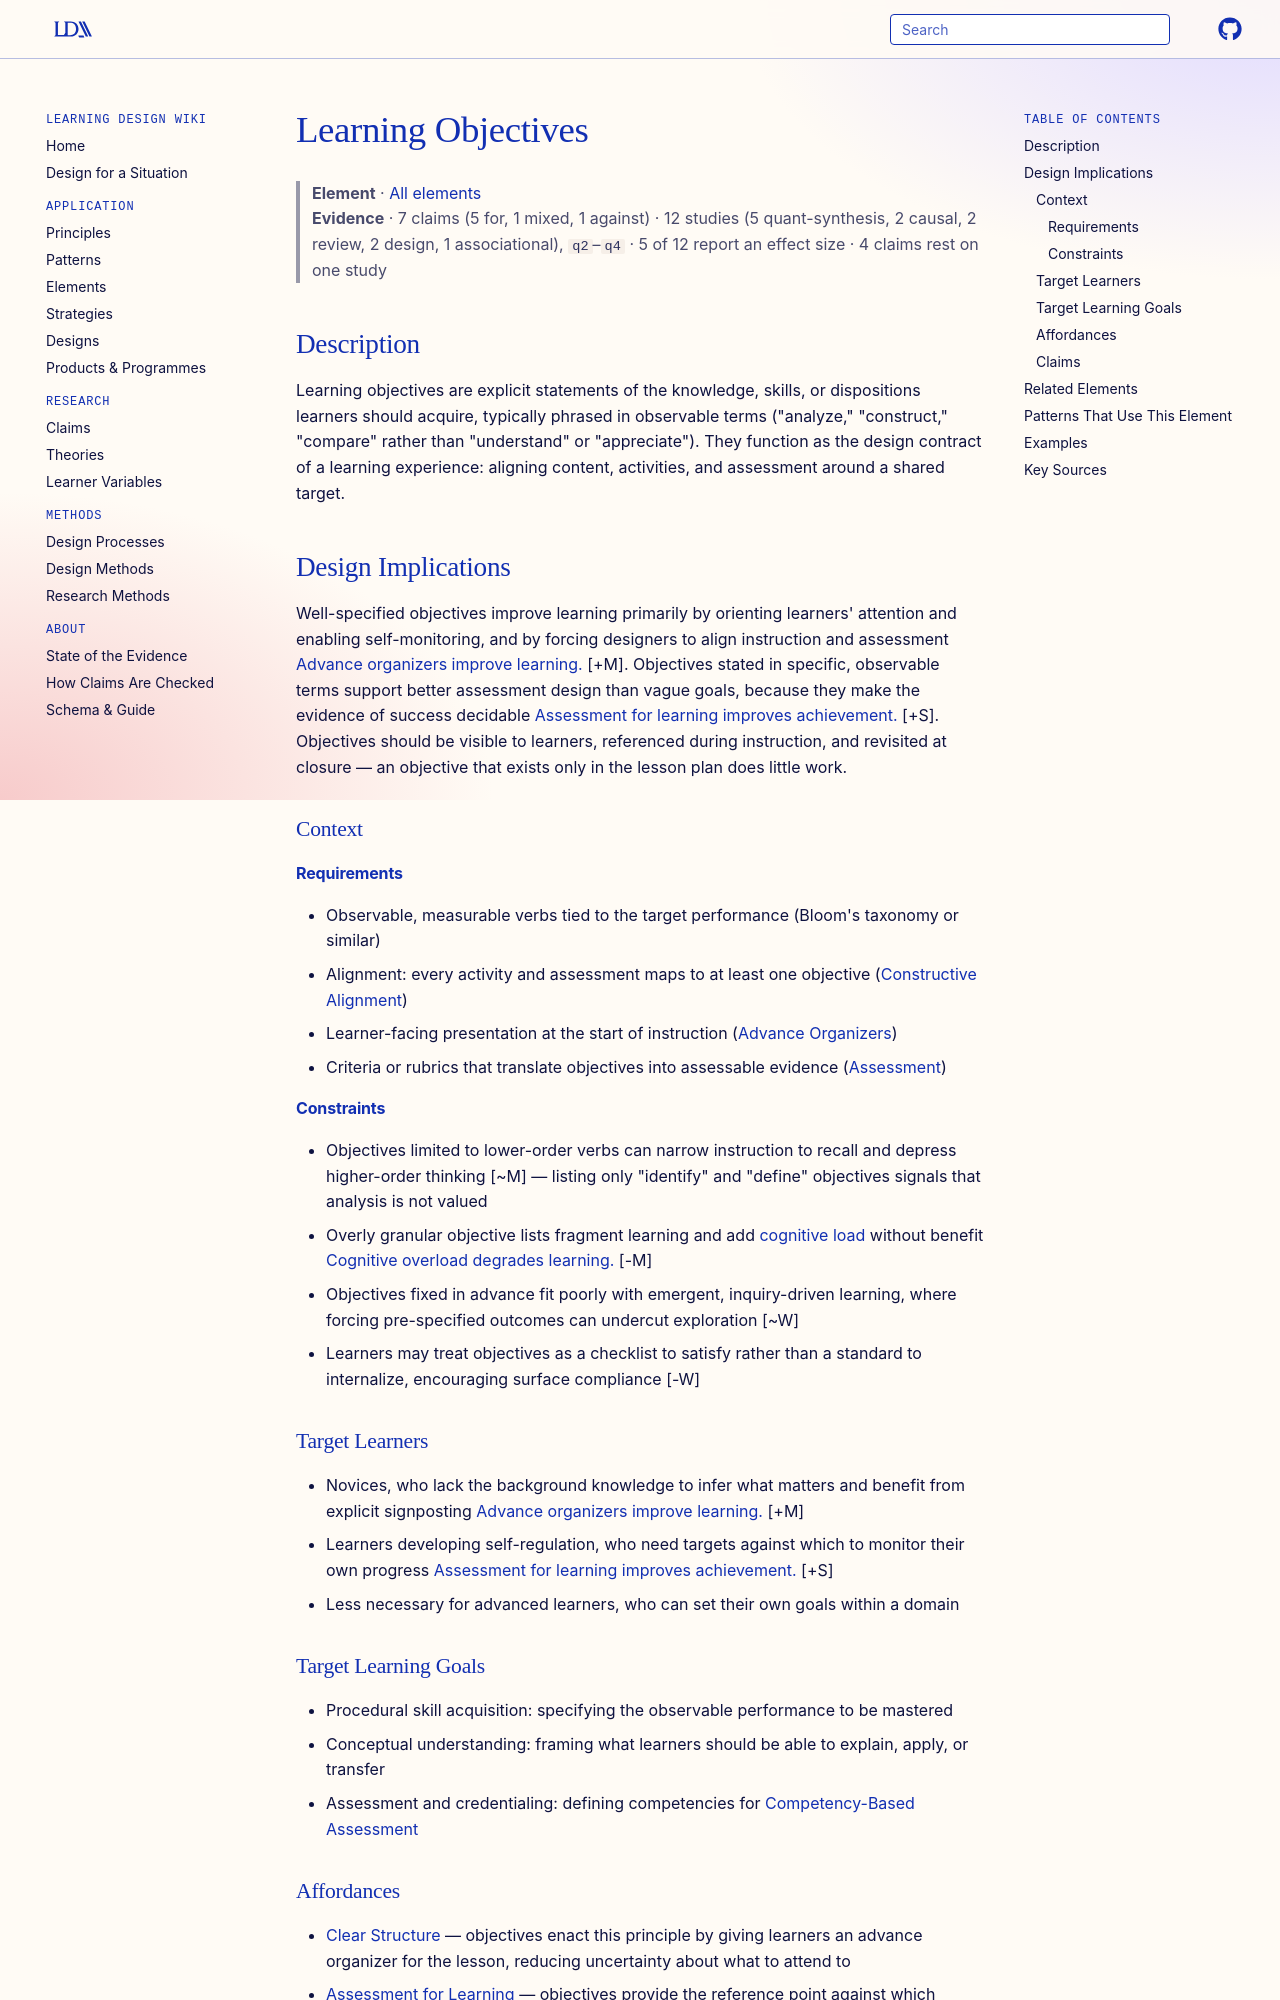

repository: Learning-Design-Alliance/learning-wiki · page: elements/learning-objectives/index.html · generator: mkdocs

---
type: element
id: learning-objectives
title: Learning Objectives
description: Learning objectives are explicit statements of what learners should know or be able to do after instruction, providing direction for design, instruction, and assessment.
canonical: true
status: review
generated:
  by: "claude/unspecified"
  at: 2026-08-30
---

# Learning Objectives

> **Element** · [All elements](index.md)
> **Evidence** · 7 claims (5 for, 1 mixed, 1 against) · 12 studies (5 quant-synthesis, 2 causal, 2 review, 2 design, 1 associational), `q2`–`q4` · 5 of 12 report an effect size · 4 claims rest on one study

## Description
Learning objectives are explicit statements of the knowledge, skills, or dispositions learners should acquire, typically phrased in observable terms ("analyze," "construct," "compare" rather than "understand" or "appreciate"). They function as the design contract of a learning experience: aligning content, activities, and assessment around a shared target.

## Design Implications

Well-specified objectives improve learning primarily by orienting learners' attention and enabling self-monitoring, and by forcing designers to align instruction and assessment [Advance organizers improve learning.](../claims/advance-organizers-improve-learning.md) [+M]. Objectives stated in specific, observable terms support better assessment design than vague goals, because they make the evidence of success decidable [Assessment for learning improves achievement.](../claims/assessment-for-learning-improves-achievement.md) [+S]. Objectives should be visible to learners, referenced during instruction, and revisited at closure — an objective that exists only in the lesson plan does little work.

### Context
#### Requirements
- Observable, measurable verbs tied to the target performance (Bloom's taxonomy or similar)
- Alignment: every activity and assessment maps to at least one objective ([Constructive Alignment](../patterns/constructive-alignment.md))
- Learner-facing presentation at the start of instruction ([Advance Organizers](advance-organizers.md))
- Criteria or rubrics that translate objectives into assessable evidence ([Assessment](assessment.md))

#### Constraints
- Objectives limited to lower-order verbs can narrow instruction to recall and depress higher-order thinking [~M] — listing only "identify" and "define" objectives signals that analysis is not valued
- Overly granular objective lists fragment learning and add [cognitive load](../principles/cognitive-load-management.md) without benefit [Cognitive overload degrades learning.](../claims/cognitive-overload-degrades-learning.md) [-M]
- Objectives fixed in advance fit poorly with emergent, inquiry-driven learning, where forcing pre-specified outcomes can undercut exploration [~W]
- Learners may treat objectives as a checklist to satisfy rather than a standard to internalize, encouraging surface compliance [-W]

### Target Learners
- Novices, who lack the background knowledge to infer what matters and benefit from explicit signposting [Advance organizers improve learning.](../claims/advance-organizers-improve-learning.md) [+M]
- Learners developing self-regulation, who need targets against which to monitor their own progress [Assessment for learning improves achievement.](../claims/assessment-for-learning-improves-achievement.md) [+S]
- Less necessary for advanced learners, who can set their own goals within a domain

### Target Learning Goals
- Procedural skill acquisition: specifying the observable performance to be mastered
- Conceptual understanding: framing what learners should be able to explain, apply, or transfer
- Assessment and credentialing: defining competencies for [Competency-Based Assessment](../principles/competency-based-assessment.md)
